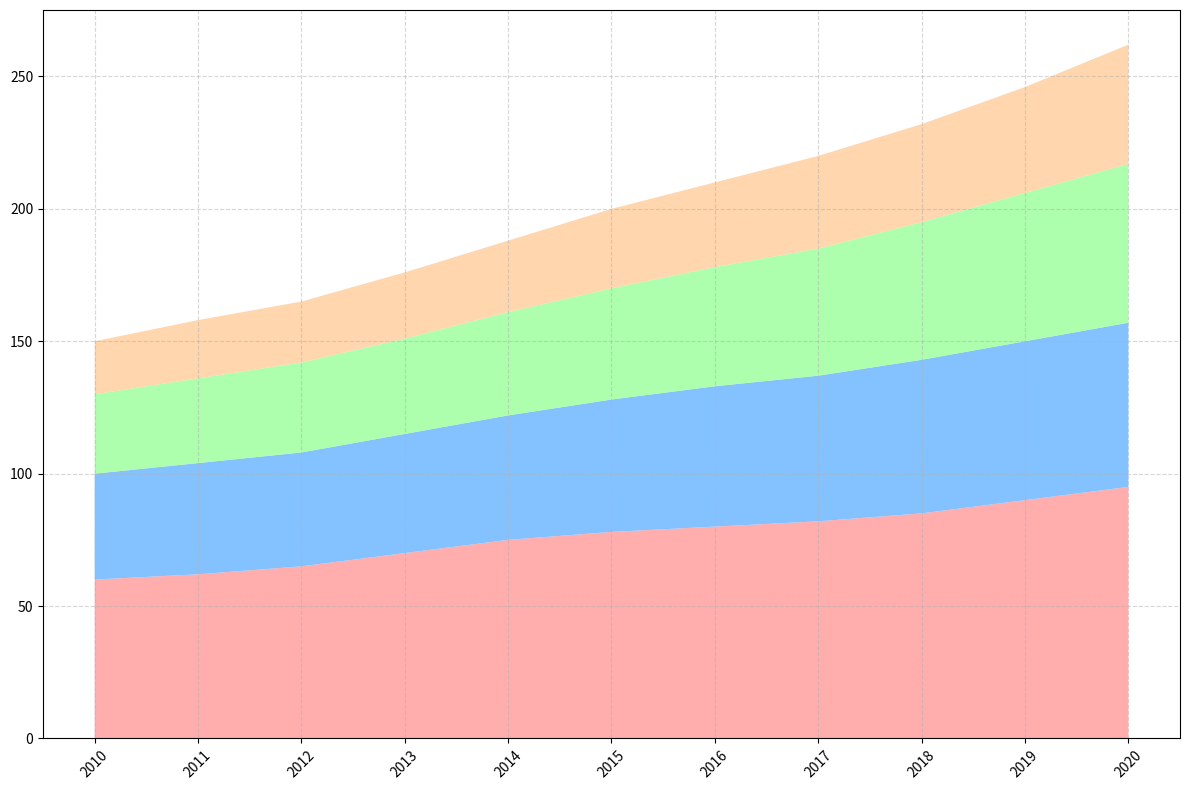

This chart was generated by the following Python code:
import matplotlib.pyplot as plt
import numpy as np

# Define years for the x-axis
years = np.arange(2010, 2021)

# Annual yield data in million metric tons for each crop except barley
wheat = np.array([60, 62, 65, 70, 75, 78, 80, 82, 85, 90, 95])
rice = np.array([40, 42, 43, 45, 47, 50, 53, 55, 58, 60, 62])
maize = np.array([30, 32, 34, 36, 39, 42, 45, 48, 52, 56, 60])
soy = np.array([20, 22, 23, 25, 27, 30, 32, 35, 37, 40, 45])

# Prepare data for stackplot excluding barley
data = np.vstack([wheat, rice, maize, soy])

# Define colors for each crop excluding barley
colors = ['#ff9999', '#66b3ff', '#99ff99', '#ffcc99']

# Plotting
fig, ax = plt.subplots(figsize=(12, 8))
ax.stackplot(years, data, colors=colors, alpha=0.8)

# Remove axis labels and title
ax.set_xlabel("")
ax.set_ylabel("")
ax.set_title("")

# Remove the legend
ax.legend().remove()

# Add a grid for better readability
ax.grid(True, linestyle='--', alpha=0.5)

# Rotating the x-axis labels for clarity
plt.xticks(years, rotation=45)

# Automatically adjust layout to prevent overlap
plt.tight_layout()

# Display the plot
plt.show()
